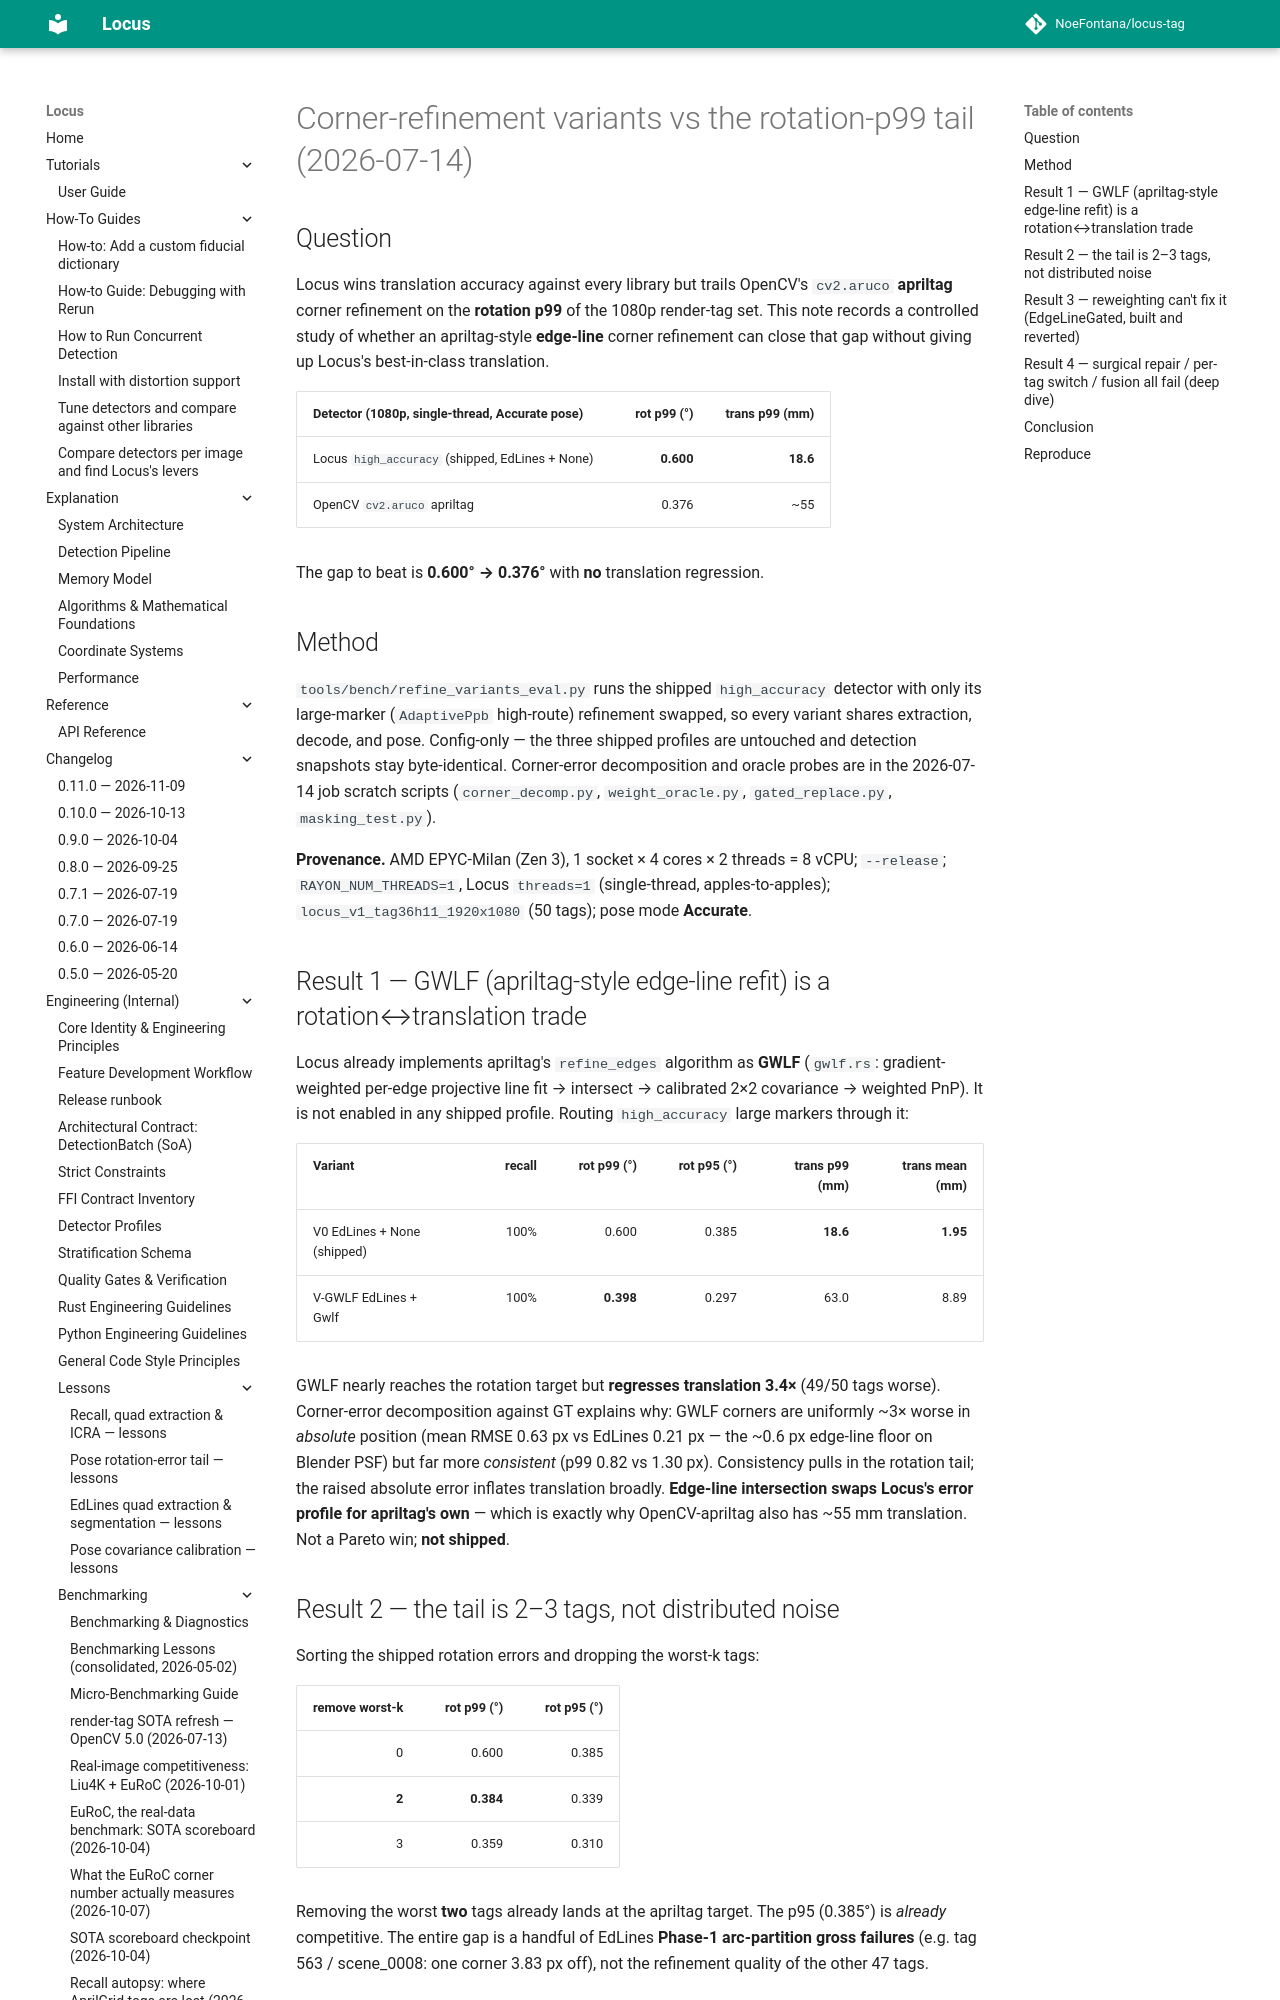

repository: NoeFontana/locus-tag · page: main/engineering/benchmarking/refine_variants_20260714/index.html · generator: mkdocs

# Corner-refinement variants vs the rotation-p99 tail (2026-07-14)

## Question

Locus wins translation accuracy against every library but trails OpenCV's
`cv2.aruco` **apriltag** corner refinement on the **rotation p99** of the 1080p
render-tag set. This note records a controlled study of whether an apriltag-style
**edge-line** corner refinement can close that gap without giving up Locus's
best-in-class translation.

| Detector (1080p, single-thread, Accurate pose) | rot p99 (°) | trans p99 (mm) |
| :--- | ---: | ---: |
| Locus `high_accuracy` (shipped, EdLines + None) | **0.600** | **18.6** |
| OpenCV `cv2.aruco` apriltag | 0.376 | ~55 |

The gap to beat is **0.600° → 0.376°** with **no** translation regression.

## Method

`tools/bench/refine_variants_eval.py` runs the shipped `high_accuracy` detector
with only its large-marker (`AdaptivePpb` high-route) refinement swapped, so every
variant shares extraction, decode, and pose. Config-only — the three shipped
profiles are untouched and detection snapshots stay byte-identical. Corner-error
decomposition and oracle probes are in the 2026-07-14 job scratch scripts
(`corner_decomp.py`, `weight_oracle.py`, `gated_replace.py`, `masking_test.py`).

**Provenance.** AMD EPYC-Milan (Zen 3), 1 socket × 4 cores × 2 threads = 8 vCPU;
`--release`; `RAYON_NUM_THREADS=1`, Locus `threads=1` (single-thread, apples-to-apples);
`locus_v1_tag36h11_1920x1080` (50 tags); pose mode **Accurate**.

## Result 1 — GWLF (apriltag-style edge-line refit) is a rotation↔translation trade

Locus already implements apriltag's `refine_edges` algorithm as **GWLF**
(`gwlf.rs`: gradient-weighted per-edge projective line fit → intersect → calibrated
2×2 covariance → weighted PnP). It is not enabled in any shipped profile. Routing
`high_accuracy` large markers through it:

| Variant | recall | rot p99 (°) | rot p95 (°) | trans p99 (mm) | trans mean (mm) |
| :--- | ---: | ---: | ---: | ---: | ---: |
| V0 EdLines + None (shipped) | 100% | 0.600 | 0.385 | **18.6** | **1.95** |
| V-GWLF EdLines + Gwlf | 100% | **0.398** | 0.297 | 63.0 | 8.89 |

GWLF nearly reaches the rotation target but **regresses translation 3.4×**
(49/50 tags worse). Corner-error decomposition against GT explains why: GWLF corners
are uniformly ~3× worse in *absolute* position (mean RMSE 0.63 px vs EdLines 0.21 px —
the ~0.6 px edge-line floor on Blender PSF) but far more *consistent* (p99 0.82 vs
1.30 px). Consistency pulls in the rotation tail; the raised absolute error inflates
translation broadly. **Edge-line intersection swaps Locus's error profile for
apriltag's own** — which is exactly why OpenCV-apriltag also has ~55 mm translation.
Not a Pareto win; **not shipped**.

## Result 2 — the tail is 2–3 tags, not distributed noise

Sorting the shipped rotation errors and dropping the worst-k tags:

| remove worst-k | rot p99 (°) | rot p95 (°) |
| ---: | ---: | ---: |
| 0 | 0.600 | 0.385 |
| **2** | **0.384** | 0.339 |
| 3 | 0.359 | 0.310 |

Removing the worst **two** tags already lands at the apriltag target. The p95 (0.385°)
is *already* competitive. The entire gap is a handful of EdLines **Phase-1
arc-partition gross failures** (e.g. tag 563 / scene_0008: one corner 3.83 px off),
not the refinement quality of the other 47 tags.
